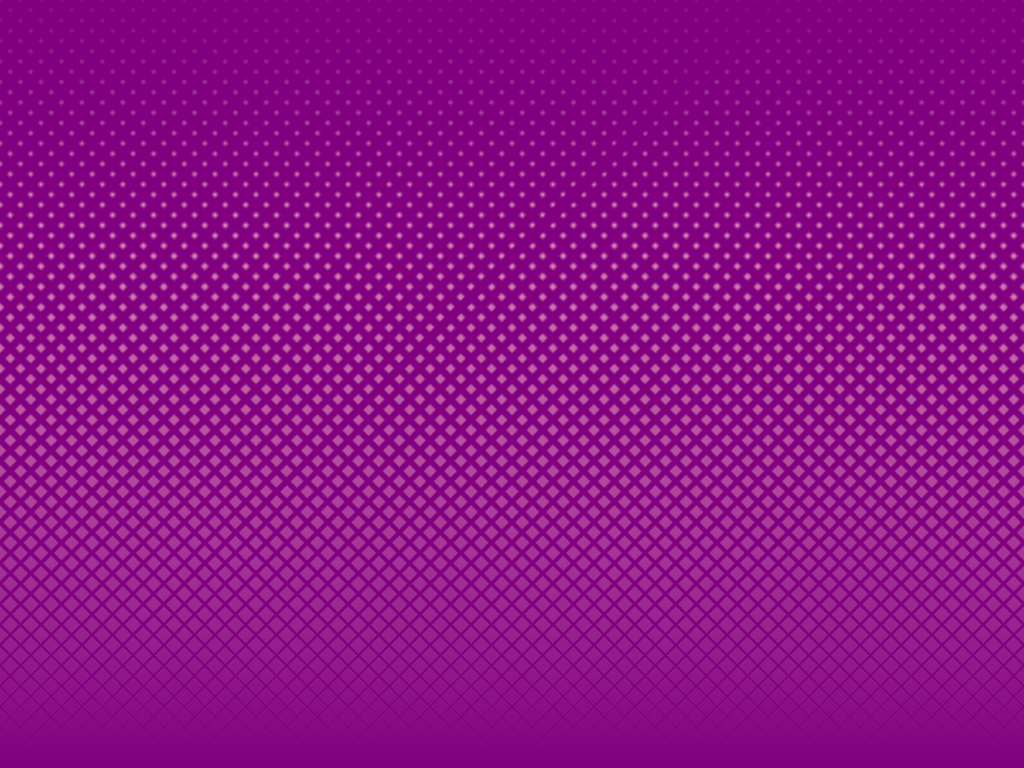

Reproduce this picture with HTML and CSS.

<!-- file: index.html -->
<!DOCTYPE html>
<html lang="en" >
<head>
  <meta charset="UTF-8">
  <title>CodePen - Halftone Square Background - No Div - Pure CSS</title>
  <link rel="stylesheet" href="./style.css">

</head>
<body>
<!-- partial:index.partial.html -->

<!-- partial -->
  <script  src="./script.js"></script>

</body>
</html>


/* file: style.css */
body {
  --c1: purple;
  --c2: pink;
  --cone: #fff0 0 44.5deg, var(--c1) 44.75deg 45.25deg, #fff0 45.5deg 100%;
  height: 100vh;
  overflow: hidden;
  margin: 0;
  padding: 0;
  background-image: conic-gradient(from 0deg at 0% 100%, var(--cone)) , conic-gradient(from 0deg at 2% 100%, var(--cone)) , conic-gradient(from 0deg at 4% 100%, var(--cone)) , conic-gradient(from 0deg at 6% 100%, var(--cone)) , conic-gradient(from 0deg at 8% 100%, var(--cone)) , conic-gradient(from 0deg at 10% 100%, var(--cone)) , conic-gradient(from 0deg at 12% 100%, var(--cone)) , conic-gradient(from 0deg at 14% 100%, var(--cone)) , conic-gradient(from 0deg at 16% 100%, var(--cone)) , conic-gradient(from 0deg at 18% 100%, var(--cone)) , conic-gradient(from 0deg at 20% 100%, var(--cone)) , conic-gradient(from 0deg at 22% 100%, var(--cone)) , conic-gradient(from 0deg at 24% 100%, var(--cone)) , conic-gradient(from 0deg at 26% 100%, var(--cone)) , conic-gradient(from 0deg at 28% 100%, var(--cone)) , conic-gradient(from 0deg at 30% 100%, var(--cone)) , conic-gradient(from 0deg at 32% 100%, var(--cone)) , conic-gradient(from 0deg at 34% 100%, var(--cone)) , conic-gradient(from 0deg at 36% 100%, var(--cone)) , conic-gradient(from 0deg at 38% 100%, var(--cone)) , conic-gradient(from 0deg at 40% 100%, var(--cone)) , conic-gradient(from 0deg at 42% 100%, var(--cone)) , conic-gradient(from 0deg at 44% 100%, var(--cone)) , conic-gradient(from 0deg at 46% 100%, var(--cone)) , conic-gradient(from 0deg at 48% 100%, var(--cone)) , conic-gradient(from 0deg at 50% 100%, var(--cone)) , conic-gradient(from 0deg at 52% 100%, var(--cone)) , conic-gradient(from 0deg at 54% 100%, var(--cone)) , conic-gradient(from 0deg at 56% 100%, var(--cone)) , conic-gradient(from 0deg at 58% 100%, var(--cone)) , conic-gradient(from 0deg at 60% 100%, var(--cone)) , conic-gradient(from 0deg at 62% 100%, var(--cone)) , conic-gradient(from 0deg at 64% 100%, var(--cone)) , conic-gradient(from 0deg at 66% 100%, var(--cone)) , conic-gradient(from 0deg at 68% 100%, var(--cone)) , conic-gradient(from 0deg at 70% 100%, var(--cone)) , conic-gradient(from 0deg at 72% 100%, var(--cone)) , conic-gradient(from 0deg at 74% 100%, var(--cone)) , conic-gradient(from 0deg at 76% 100%, var(--cone)) , conic-gradient(from 0deg at 78% 100%, var(--cone)) , conic-gradient(from 0deg at 80% 100%, var(--cone)) , conic-gradient(from 0deg at 82% 100%, var(--cone)) , conic-gradient(from 0deg at 84% 100%, var(--cone)) , conic-gradient(from 0deg at 86% 100%, var(--cone)) , conic-gradient(from 0deg at 88% 100%, var(--cone)) , conic-gradient(from 0deg at 90% 100%, var(--cone)) , conic-gradient(from 0deg at 92% 100%, var(--cone)) , conic-gradient(from 0deg at 94% 100%, var(--cone)) , conic-gradient(from 0deg at 96% 100%, var(--cone)) , conic-gradient(from 0deg at 98% 100%, var(--cone)) , conic-gradient(from 0deg at 0% 100%, var(--cone)) , conic-gradient(from 0deg at -2% 100%, var(--cone)) , conic-gradient(from 0deg at -4% 100%, var(--cone)) , conic-gradient(from 0deg at -6% 100%, var(--cone)) , conic-gradient(from 0deg at -8% 100%, var(--cone)) , conic-gradient(from 0deg at -10% 100%, var(--cone)) , conic-gradient(from 0deg at -12% 100%, var(--cone)) , conic-gradient(from 0deg at -14% 100%, var(--cone)) , conic-gradient(from 0deg at -16% 100%, var(--cone)) , conic-gradient(from 0deg at -18% 100%, var(--cone)) , conic-gradient(from 0deg at -20% 100%, var(--cone)) , conic-gradient(from 0deg at -22% 100%, var(--cone)) , conic-gradient(from 0deg at -24% 100%, var(--cone)) , conic-gradient(from 0deg at -26% 100%, var(--cone)) , conic-gradient(from 0deg at -28% 100%, var(--cone)) , conic-gradient(from 0deg at -30% 100%, var(--cone)) , conic-gradient(from 0deg at -32% 100%, var(--cone)) , conic-gradient(from 0deg at -34% 100%, var(--cone)) , conic-gradient(from 0deg at -36% 100%, var(--cone)) , conic-gradient(from 0deg at -38% 100%, var(--cone)) , conic-gradient(from 0deg at -40% 100%, var(--cone)) , conic-gradient(from 0deg at -42% 100%, var(--cone)) , conic-gradient(from 0deg at -44% 100%, var(--cone)) , conic-gradient(from 0deg at -46% 100%, var(--cone)) , conic-gradient(from 0deg at -48% 100%, var(--cone)) , conic-gradient(from 0deg at -50% 100%, var(--cone)) , conic-gradient(from 0deg at -52% 100%, var(--cone)) , conic-gradient(from 0deg at -54% 100%, var(--cone)) , conic-gradient(from 0deg at -56% 100%, var(--cone)) , conic-gradient(from 0deg at -58% 100%, var(--cone)) , conic-gradient(from 0deg at -60% 100%, var(--cone)) , conic-gradient(from 0deg at -62% 100%, var(--cone)) , conic-gradient(from 0deg at -64% 100%, var(--cone)) , conic-gradient(from 0deg at -66% 100%, var(--cone)) , conic-gradient(from 0deg at -68% 100%, var(--cone)) , conic-gradient(from 0deg at -70% 100%, var(--cone)) , conic-gradient(from 0deg at -72% 100%, var(--cone)) , conic-gradient(from 0deg at -74% 100%, var(--cone)) , conic-gradient(from 0deg at -76% 100%, var(--cone)) , conic-gradient(from 0deg at -78% 100%, var(--cone)) , conic-gradient(from 0deg at -80% 100%, var(--cone)) , conic-gradient(from 0deg at -82% 100%, var(--cone)) , conic-gradient(from 0deg at -84% 100%, var(--cone)) , conic-gradient(from 0deg at -86% 100%, var(--cone)) , conic-gradient(from 0deg at -88% 100%, var(--cone)) , conic-gradient(from 0deg at -90% 100%, var(--cone)) , conic-gradient(from 0deg at -92% 100%, var(--cone)) , conic-gradient(from 0deg at -94% 100%, var(--cone)) , conic-gradient(from 0deg at -96% 100%, var(--cone)) , conic-gradient(from 0deg at -98% 100%, var(--cone)) , conic-gradient(from 0deg at -100% 100%, var(--cone)), conic-gradient(from -90deg at 0% 100%, var(--cone)) , conic-gradient(from -90deg at 2% 100%, var(--cone)) , conic-gradient(from -90deg at 4% 100%, var(--cone)) , conic-gradient(from -90deg at 6% 100%, var(--cone)) , conic-gradient(from -90deg at 8% 100%, var(--cone)) , conic-gradient(from -90deg at 10% 100%, var(--cone)) , conic-gradient(from -90deg at 12% 100%, var(--cone)) , conic-gradient(from -90deg at 14% 100%, var(--cone)) , conic-gradient(from -90deg at 16% 100%, var(--cone)) , conic-gradient(from -90deg at 18% 100%, var(--cone)) , conic-gradient(from -90deg at 20% 100%, var(--cone)) , conic-gradient(from -90deg at 22% 100%, var(--cone)) , conic-gradient(from -90deg at 24% 100%, var(--cone)) , conic-gradient(from -90deg at 26% 100%, var(--cone)) , conic-gradient(from -90deg at 28% 100%, var(--cone)) , conic-gradient(from -90deg at 30% 100%, var(--cone)) , conic-gradient(from -90deg at 32% 100%, var(--cone)) , conic-gradient(from -90deg at 34% 100%, var(--cone)) , conic-gradient(from -90deg at 36% 100%, var(--cone)) , conic-gradient(from -90deg at 38% 100%, var(--cone)) , conic-gradient(from -90deg at 40% 100%, var(--cone)) , conic-gradient(from -90deg at 42% 100%, var(--cone)) , conic-gradient(from -90deg at 44% 100%, var(--cone)) , conic-gradient(from -90deg at 46% 100%, var(--cone)) , conic-gradient(from -90deg at 48% 100%, var(--cone)) , conic-gradient(from -90deg at 50% 100%, var(--cone)) , conic-gradient(from -90deg at 52% 100%, var(--cone)) , conic-gradient(from -90deg at 54% 100%, var(--cone)) , conic-gradient(from -90deg at 56% 100%, var(--cone)) , conic-gradient(from -90deg at 58% 100%, var(--cone)) , conic-gradient(from -90deg at 60% 100%, var(--cone)) , conic-gradient(from -90deg at 62% 100%, var(--cone)) , conic-gradient(from -90deg at 64% 100%, var(--cone)) , conic-gradient(from -90deg at 66% 100%, var(--cone)) , conic-gradient(from -90deg at 68% 100%, var(--cone)) , conic-gradient(from -90deg at 70% 100%, var(--cone)) , conic-gradient(from -90deg at 72% 100%, var(--cone)) , conic-gradient(from -90deg at 74% 100%, var(--cone)) , conic-gradient(from -90deg at 76% 100%, var(--cone)) , conic-gradient(from -90deg at 78% 100%, var(--cone)) , conic-gradient(from -90deg at 80% 100%, var(--cone)) , conic-gradient(from -90deg at 82% 100%, var(--cone)) , conic-gradient(from -90deg at 84% 100%, var(--cone)) , conic-gradient(from -90deg at 86% 100%, var(--cone)) , conic-gradient(from -90deg at 88% 100%, var(--cone)) , conic-gradient(from -90deg at 90% 100%, var(--cone)) , conic-gradient(from -90deg at 92% 100%, var(--cone)) , conic-gradient(from -90deg at 94% 100%, var(--cone)) , conic-gradient(from -90deg at 96% 100%, var(--cone)) , conic-gradient(from -90deg at 98% 100%, var(--cone)) , conic-gradient(from -90deg at 100% 100%, var(--cone)) , conic-gradient(from -90deg at 102% 100%, var(--cone)) , conic-gradient(from -90deg at 104% 100%, var(--cone)) , conic-gradient(from -90deg at 106% 100%, var(--cone)) , conic-gradient(from -90deg at 108% 100%, var(--cone)) , conic-gradient(from -90deg at 110% 100%, var(--cone)) , conic-gradient(from -90deg at 112% 100%, var(--cone)) , conic-gradient(from -90deg at 114% 100%, var(--cone)) , conic-gradient(from -90deg at 116% 100%, var(--cone)) , conic-gradient(from -90deg at 118% 100%, var(--cone)) , conic-gradient(from -90deg at 120% 100%, var(--cone)) , conic-gradient(from -90deg at 122% 100%, var(--cone)) , conic-gradient(from -90deg at 124% 100%, var(--cone)) , conic-gradient(from -90deg at 126% 100%, var(--cone)) , conic-gradient(from -90deg at 128% 100%, var(--cone)) , conic-gradient(from -90deg at 130% 100%, var(--cone)) , conic-gradient(from -90deg at 132% 100%, var(--cone)) , conic-gradient(from -90deg at 134% 100%, var(--cone)) , conic-gradient(from -90deg at 136% 100%, var(--cone)) , conic-gradient(from -90deg at 138% 100%, var(--cone)) , conic-gradient(from -90deg at 140% 100%, var(--cone)) , conic-gradient(from -90deg at 142% 100%, var(--cone)) , conic-gradient(from -90deg at 144% 100%, var(--cone)) , conic-gradient(from -90deg at 146% 100%, var(--cone)) , conic-gradient(from -90deg at 148% 100%, var(--cone)) , conic-gradient(from -90deg at 150% 100%, var(--cone)) , conic-gradient(from -90deg at 152% 100%, var(--cone)) , conic-gradient(from -90deg at 154% 100%, var(--cone)) , conic-gradient(from -90deg at 156% 100%, var(--cone)) , conic-gradient(from -90deg at 158% 100%, var(--cone)) , conic-gradient(from -90deg at 160% 100%, var(--cone)) , conic-gradient(from -90deg at 162% 100%, var(--cone)) , conic-gradient(from -90deg at 164% 100%, var(--cone)) , conic-gradient(from -90deg at 166% 100%, var(--cone)) , conic-gradient(from -90deg at 168% 100%, var(--cone)) , conic-gradient(from -90deg at 170% 100%, var(--cone)) , conic-gradient(from -90deg at 172% 100%, var(--cone)) , conic-gradient(from -90deg at 174% 100%, var(--cone)) , conic-gradient(from -90deg at 176% 100%, var(--cone)) , conic-gradient(from -90deg at 178% 100%, var(--cone)) , conic-gradient(from -90deg at 180% 100%, var(--cone)) , conic-gradient(from -90deg at 182% 100%, var(--cone)) , conic-gradient(from -90deg at 184% 100%, var(--cone)) , conic-gradient(from -90deg at 186% 100%, var(--cone)) , conic-gradient(from -90deg at 188% 100%, var(--cone)) , conic-gradient(from -90deg at 190% 100%, var(--cone)) , conic-gradient(from -90deg at 192% 100%, var(--cone)) , conic-gradient(from -90deg at 194% 100%, var(--cone)) , conic-gradient(from -90deg at 196% 100%, var(--cone)) , conic-gradient(from -90deg at 198% 100%, var(--cone)) , conic-gradient(from -90deg at 200% 100%, var(--cone)), linear-gradient(0deg, var(--c1), var(--c2));
}